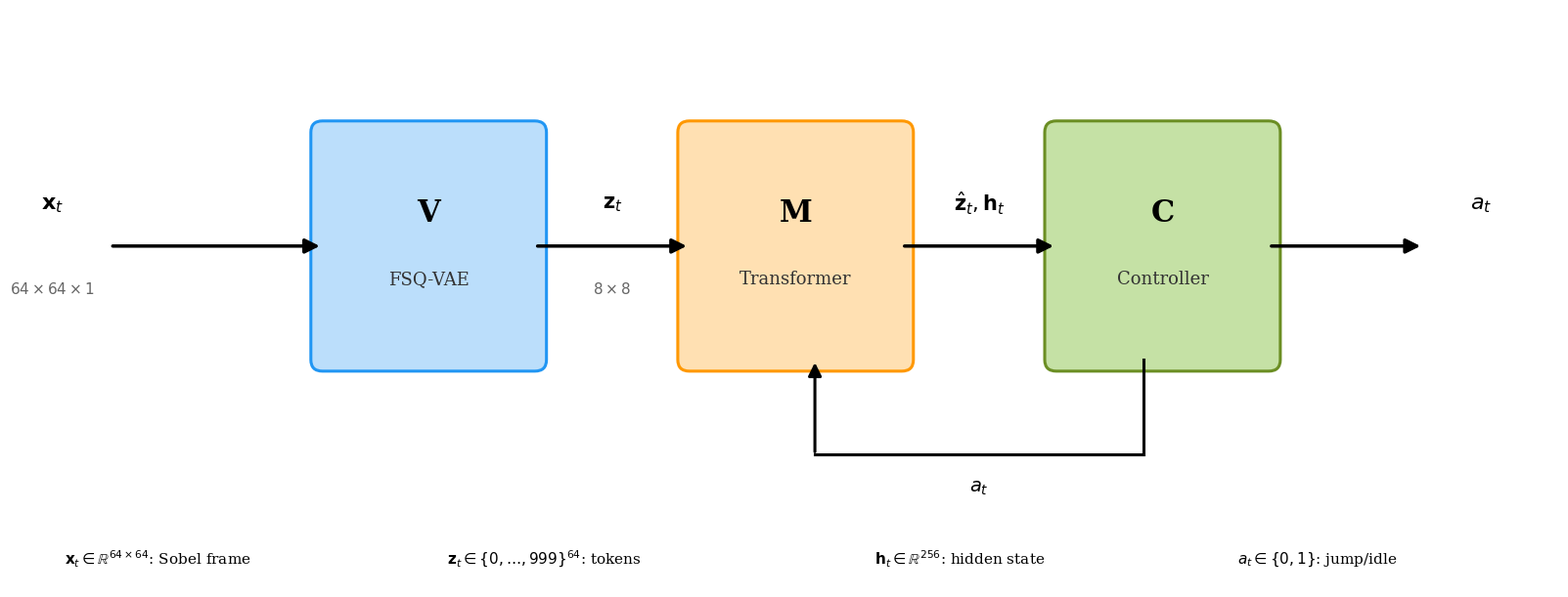

Here is the Python script that generated this plot: (Note: this script raises an exception after producing the figure.)
"""Generate the V -> M -> C architecture pipeline figure (matches presentation)."""

import matplotlib.pyplot as plt
import matplotlib.patches as patches
from matplotlib.patches import FancyArrowPatch

fig, ax = plt.subplots(1, 1, figsize=(16, 6))
fig.patch.set_facecolor("white")
ax.set_facecolor("white")
ax.set_xlim(0, 16)
ax.set_ylim(-0.6, 5.5)
ax.axis("off")

# Colors matching presentation (vcolor=teal, mcolor=orange, ccolor=olive-green)
VCOLOR = "#2196F3"
MCOLOR = "#FF9800"
CCOLOR = "#6B8E23"
GRAY = "#666666"

# --- Boxes ---
box_specs = [
    # (x, y, w, h, facecolor, edgecolor, label, sublabel)
    (3.2,  1.8, 2.2, 2.4, "#BBDEFB", VCOLOR,  "V",  "FSQ-VAE"),
    (7.0,  1.8, 2.2, 2.4, "#FFE0B2", MCOLOR,  "M",  "Transformer"),
    (10.8, 1.8, 2.2, 2.4, "#C5E1A5", CCOLOR,  "C",  "Controller"),
]

for x, y, w, h, fc, ec, label, sublabel in box_specs:
    rect = patches.FancyBboxPatch(
        (x, y), w, h, boxstyle="round,pad=0.12",
        facecolor=fc, edgecolor=ec, linewidth=2.2)
    ax.add_patch(rect)
    ax.text(x + w / 2, y + h / 2 + 0.35, label,
            ha="center", va="center", fontsize=22, fontweight="bold",
            color="black", fontfamily="serif")
    ax.text(x + w / 2, y + h / 2 - 0.35, sublabel,
            ha="center", va="center", fontsize=13,
            color="#333333", fontfamily="serif")

# --- Main forward arrows ---
arrow_kw = dict(arrowstyle="-|>", color="black", lw=2.5, mutation_scale=22)
y_mid = 3.0

# Input x_t -> V
ax.annotate("", xy=(3.2, y_mid), xytext=(1.0, y_mid), arrowprops=arrow_kw)
ax.text(0.4, y_mid + 0.45, r"$\mathbf{x}_t$", ha="center", va="center",
        fontsize=16, fontweight="bold", fontfamily="serif")
ax.text(0.4, y_mid - 0.45, r"$64\times64\times1$", ha="center", va="center",
        fontsize=11, color=GRAY, fontfamily="serif")

# V -> M  (z_t, 8×8)
ax.annotate("", xy=(7.0, y_mid), xytext=(5.4, y_mid), arrowprops=arrow_kw)
ax.text(6.2, y_mid + 0.45, r"$\mathbf{z}_t$", ha="center", va="center",
        fontsize=15, fontweight="bold", fontfamily="serif")
ax.text(6.2, y_mid - 0.45, r"$8\times8$", ha="center", va="center",
        fontsize=11, color=GRAY, fontfamily="serif")

# M -> C  (ẑ_t, h_t)
ax.annotate("", xy=(10.8, y_mid), xytext=(9.2, y_mid), arrowprops=arrow_kw)
ax.text(10.0, y_mid + 0.45, r"$\hat{\mathbf{z}}_t, \mathbf{h}_t$",
        ha="center", va="center", fontsize=15, fontweight="bold",
        fontfamily="serif")

# C -> output a_t
ax.annotate("", xy=(14.6, y_mid), xytext=(13.0, y_mid), arrowprops=arrow_kw)
ax.text(15.2, y_mid + 0.45, r"$a_t$", ha="center", va="center",
        fontsize=16, fontweight="bold", fontfamily="serif")

# --- Feedback arrow: a_t from C back to M (bottom route) ---
# Down from C bottom, left under M, up into M bottom
fb_y = 0.8
ax.plot([11.7, 11.7], [1.8, fb_y], color="black", lw=2.2)          # down from C
ax.plot([8.3, 11.7], [fb_y, fb_y], color="black", lw=2.2)           # left
ax.annotate("", xy=(8.3, 1.8), xytext=(8.3, fb_y),                  # up into M
            arrowprops=dict(arrowstyle="-|>", color="black", lw=2.2,
                            mutation_scale=20))
ax.text(10.0, fb_y - 0.35, r"$a_t$", ha="center", va="center",
        fontsize=14, fontweight="bold", fontfamily="serif")

# --- Legend at bottom ---
legend_y = -0.3
legend_parts = [
    (1.5,  r"$\mathbf{x}_t \in \mathbb{R}^{64 \times 64}$: Sobel frame"),
    (5.5,  r"$\mathbf{z}_t \in \{0,\ldots,999\}^{64}$: tokens"),
    (9.8,  r"$\mathbf{h}_t \in \mathbb{R}^{256}$: hidden state"),
    (13.5, r"$a_t \in \{0,1\}$: jump/idle"),
]
for lx, txt in legend_parts:
    ax.text(lx, legend_y, txt, ha="center", va="center",
            fontsize=11, color="black", fontfamily="serif")

plt.tight_layout(pad=0.3)
plt.savefig("docs/architecture_pipeline.png", dpi=180,
            facecolor="white", bbox_inches="tight")
print("Saved docs/architecture_pipeline.png")
